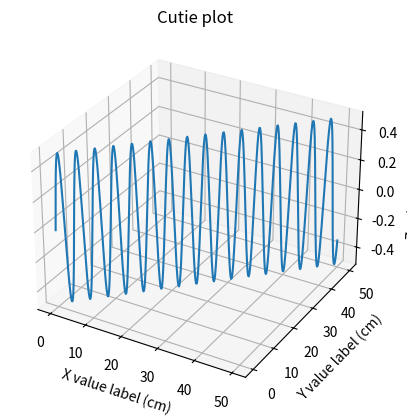

The matplotlib source for this figure:
import matplotlib.pyplot as plt
import numpy as np
from mpl_toolkits import mplot3d

# Single Points basic
# ax = plt.axes(projection="3d")
# ax.scatter(3, 5, 7)
# plt.show()

# Single Points Scattered
# ax = plt.axes(projection="3d")
# x_data = np.random.randint(0, 100, (500, ))
# y_data = np.random.randint(0, 100, (500, ))
# z_data = np.random.randint(0, 100, (500, ))
# ax.scatter(x_data, y_data, z_data, alpha=0.1)
# plt.show()

# Single Points Function
ax = plt.axes(projection="3d")
x_data = np.arange(0, 50, 0.1)
y_data = np.arange(0, 50, 0.1)
z_data = np.sin(x_data) * np.cos(y_data)
ax.plot(x_data, y_data, z_data)
ax.set_title("Cutie plot")
ax.set_xlabel("X value label (cm)")
ax.set_ylabel("Y value label (cm)")
ax.set_zlabel("Z value label (cm)")
plt.show()

# Scatter Plots
